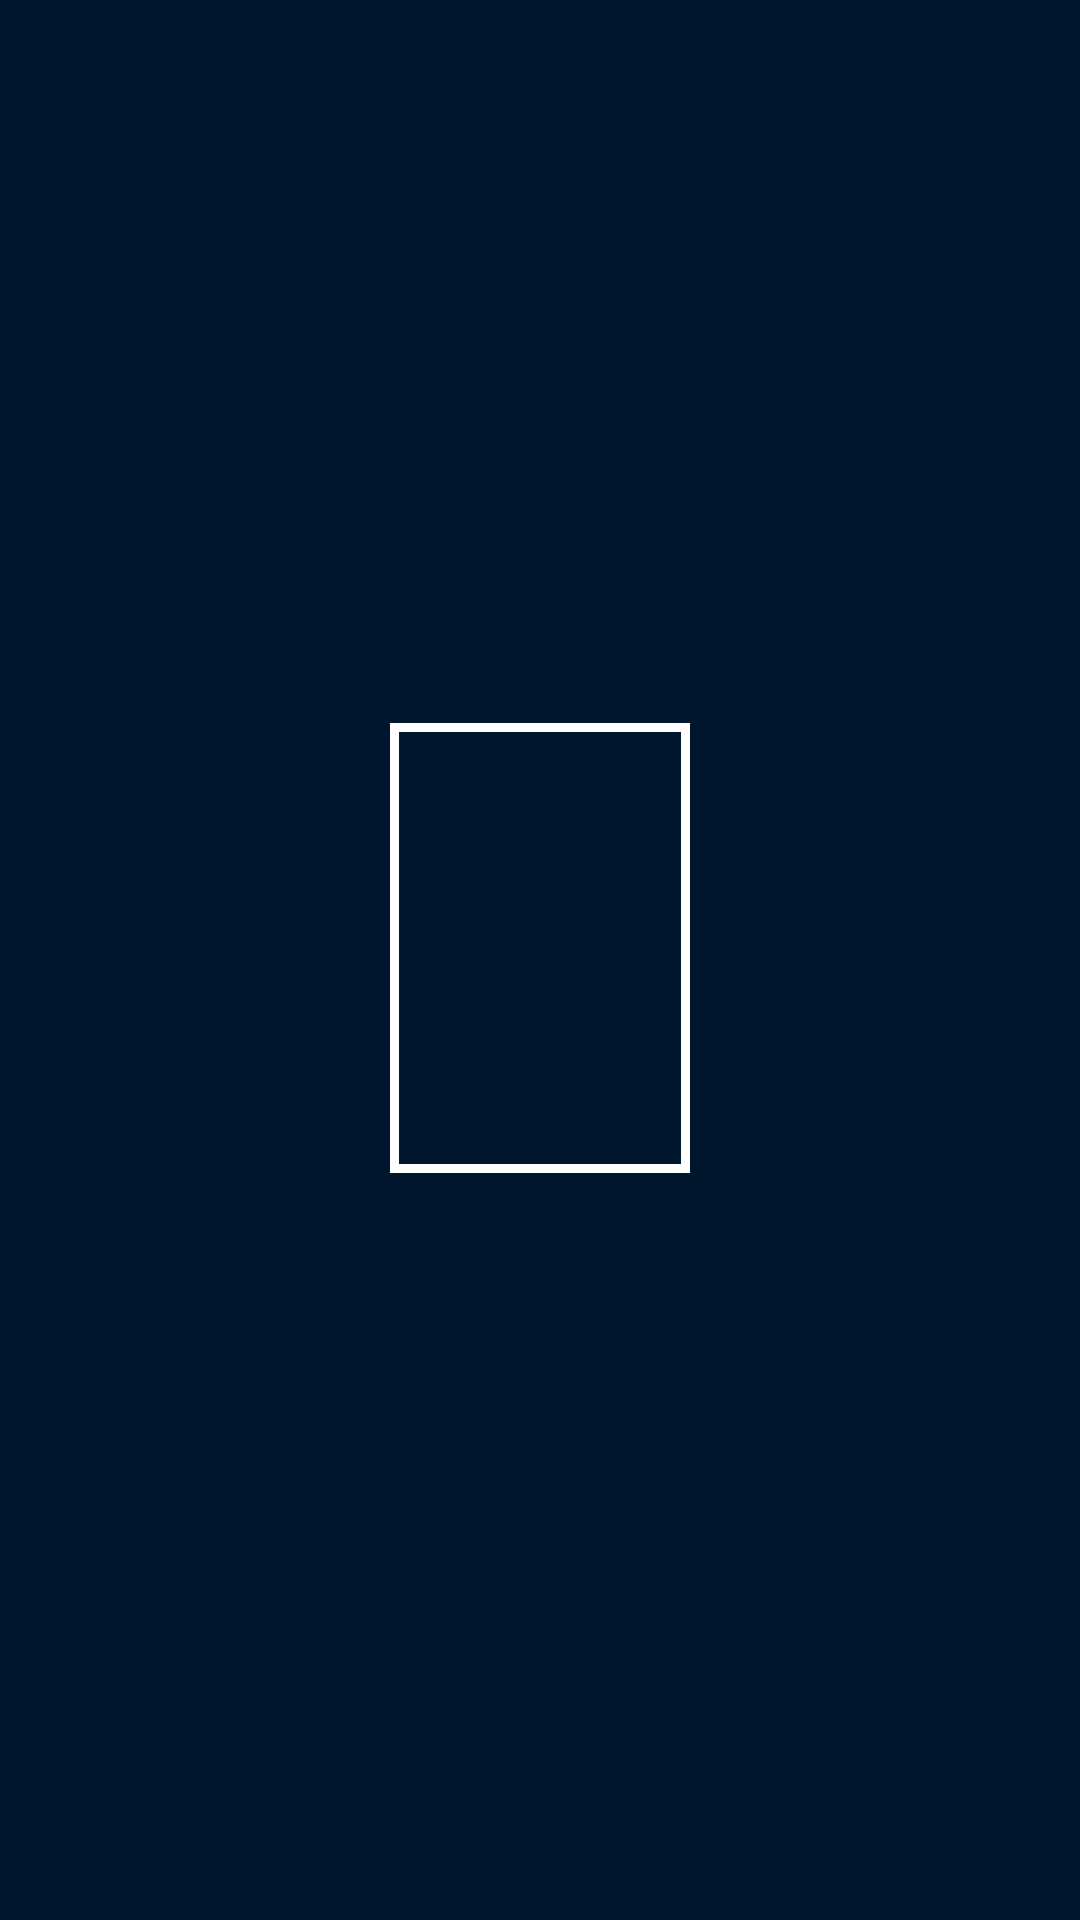

Reconstruct the res/layout file that produces this screen, plus the resources it refers to.
<!-- AndroidManifest.xml: application theme AppTheme -->
<!-- res/layout/hq_item_adapter.xml -->
<?xml version="1.0" encoding="utf-8"?>
<androidx.constraintlayout.widget.ConstraintLayout xmlns:android="http://schemas.android.com/apk/res/android"
    xmlns:app="http://schemas.android.com/apk/res-auto"
    xmlns:tools="http://schemas.android.com/tools"
    android:layout_width="match_parent"
    android:layout_height="wrap_content"
    android:gravity="center_horizontal"
    android:background="#00162C"
    android:orientation="vertical">

    <ImageView

        android:id="@+id/imageHQHome"
        android:layout_width="100dp"
        android:layout_height="150dp"
        android:layout_marginBottom="8dp"
        android:background="@drawable/edge_for_images_home"
        android:padding="3dp"
        android:scaleType="fitXY"
        app:layout_constraintBottom_toBottomOf="parent"
        app:layout_constraintEnd_toEndOf="parent"
        app:layout_constraintStart_toStartOf="parent"
        app:layout_constraintTop_toTopOf="parent"
        app:srcCompat="@drawable/imagespidermansplash" />

    <TextView
        android:id="@+id/editionNumber"
        android:layout_width="wrap_content"
        android:layout_height="wrap_content"
        android:layout_marginTop="6dp"
        android:textColor="#ffffff"
        android:textSize="18sp"
        android:textStyle="bold"
        app:layout_constraintEnd_toEndOf="parent"
        app:layout_constraintHorizontal_bias="0.0"
        app:layout_constraintStart_toStartOf="@+id/imageHQHome"
        app:layout_constraintTop_toBottomOf="@+id/imageHQHome"
        tools:background="#3F51B5"
        tools:text="#edition" />

</androidx.constraintlayout.widget.ConstraintLayout>
<!-- resources referenced by this layout -->
<resources>
  <!-- drawable edge_for_images_home (drawable) -->
  <?xml version="1.0" encoding="utf-8"?>
  <shape xmlns:android="http://schemas.android.com/apk/res/android"
      android:shape="rectangle">
  
      <stroke
          android:width="3dp"
          android:color="#FFFFFF"/>
  
  </shape>
  <style name="AppTheme" parent="Theme.AppCompat.Light.DarkActionBar">
          
          <item name="colorPrimary">@color/colorPrimary</item>
          <item name="colorPrimaryDark">@color/statusBar</item>
          <item name="colorAccent">@color/colorAccent</item>
  
          <item name="windowActionBar">false</item>
          <item name="windowNoTitle">true</item>
  
      </style>
  <color name="colorPrimary">#008577</color>
  <color name="statusBar">#BB1C1F</color>
  <color name="colorAccent">#D81B60</color>
</resources>
